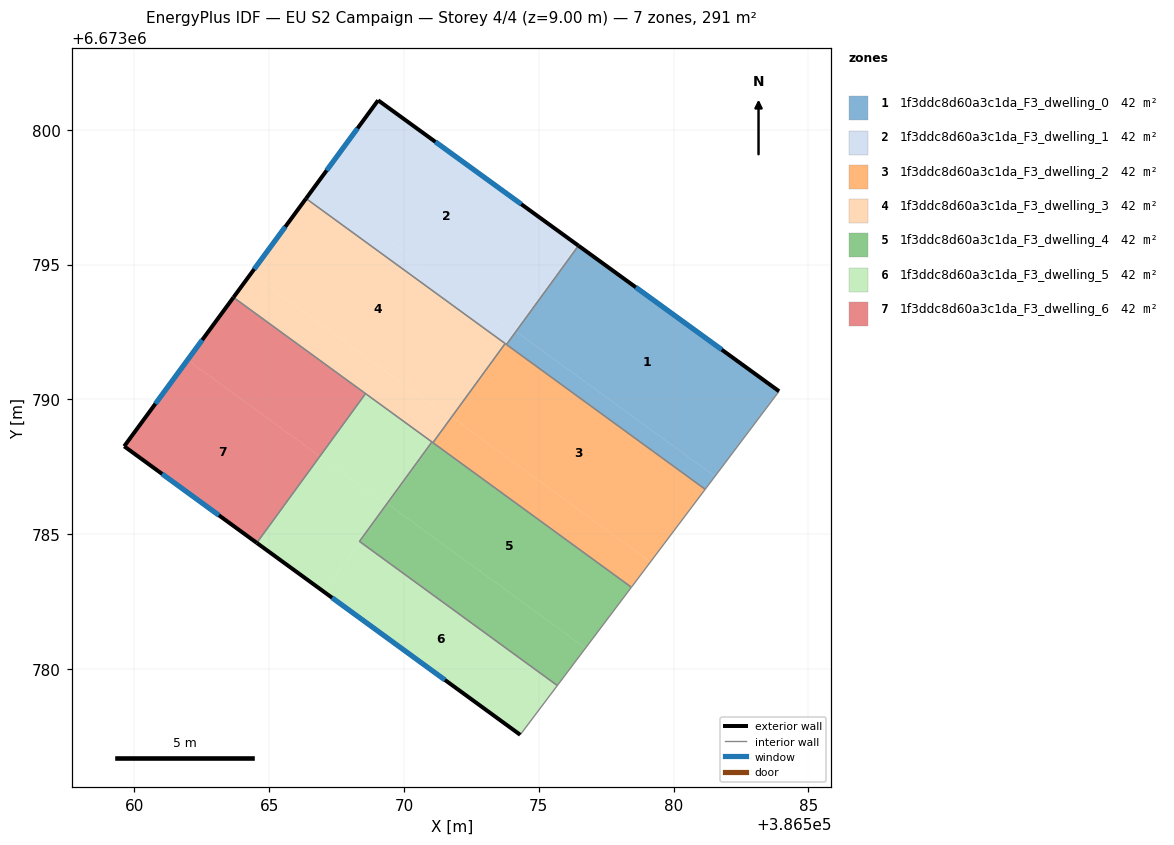
=== STOREY PLAN SPEC (per zone: floor XY polygon, exterior-wall plan segments, windows/doors) ===
zone 1: 1f3ddc8d60a3c1da_F3_dwelling_0  (41.6 m²)
  floor: (386583.91, 6673790.30) (386581.53, 6673787.15) (386574.15, 6673792.52) (386576.47, 6673795.70)
  floor: (386581.53, 6673787.15) (386581.17, 6673786.67) (386573.80, 6673792.04) (386574.15, 6673792.52)
  exterior wall: (386583.91, 6673790.30) – (386576.47, 6673795.70)  [9.2 m]
    window: (386581.78, 6673791.85) – (386578.60, 6673794.16)  [5.1 m²]
  interior walls: 3
zone 2: 1f3ddc8d60a3c1da_F3_dwelling_1  (41.6 m²)
  floor: (386576.42, 6673795.74) (386574.06, 6673792.51) (386566.69, 6673797.88) (386569.04, 6673801.09)
  floor: (386574.06, 6673792.51) (386573.75, 6673792.08) (386566.37, 6673797.45) (386566.69, 6673797.88)
  floor: (386576.47, 6673795.70) (386574.15, 6673792.52) (386574.10, 6673792.56) (386576.42, 6673795.74)
  floor: (386574.15, 6673792.52) (386573.80, 6673792.04) (386573.75, 6673792.08) (386574.10, 6673792.56)
  exterior wall: (386576.47, 6673795.70) – (386569.04, 6673801.09)  [9.2 m]
    window: (386574.35, 6673797.24) – (386571.17, 6673799.55)  [5.1 m²]
  exterior wall: (386569.04, 6673801.09) – (386566.37, 6673797.45)  [4.5 m]
    window: (386568.28, 6673800.05) – (386567.13, 6673798.49)  [2.5 m²]
  interior walls: 3
zone 3: 1f3ddc8d60a3c1da_F3_dwelling_2  (41.6 m²)
  floor: (386581.17, 6673786.67) (386579.14, 6673783.97) (386571.77, 6673789.35) (386573.75, 6673792.07)
  floor: (386579.14, 6673783.97) (386578.43, 6673783.04) (386571.08, 6673788.40) (386571.77, 6673789.35)
  interior walls: 5
zone 4: 1f3ddc8d60a3c1da_F3_dwelling_3  (41.5 m²)
  floor: (386573.75, 6673792.08) (386571.72, 6673789.29) (386564.33, 6673794.67) (386566.37, 6673797.45)
  floor: (386571.72, 6673789.29) (386571.07, 6673788.40) (386563.68, 6673793.78) (386564.33, 6673794.67)
  exterior wall: (386566.37, 6673797.45) – (386563.68, 6673793.78)  [4.5 m]
    window: (386565.60, 6673796.40) – (386564.45, 6673794.83)  [2.5 m²]
  interior walls: 5
zone 5: 1f3ddc8d60a3c1da_F3_dwelling_4  (41.6 m²)
  floor: (386578.43, 6673783.04) (386576.74, 6673780.78) (386569.41, 6673786.12) (386571.07, 6673788.40)
  floor: (386569.38, 6673786.07) (386568.38, 6673784.71) (386568.35, 6673784.74) (386569.34, 6673786.10)
  floor: (386576.74, 6673780.78) (386575.69, 6673779.39) (386568.38, 6673784.71) (386569.41, 6673786.12)
  floor: (386571.07, 6673788.40) (386569.38, 6673786.07) (386569.34, 6673786.10) (386571.04, 6673788.42)
  interior walls: 5
zone 6: 1f3ddc8d60a3c1da_F3_dwelling_5  (41.6 m²)
  floor: (386569.34, 6673786.10) (386568.35, 6673784.74) (386568.38, 6673784.71) (386567.04, 6673782.86) (386564.54, 6673784.68) (386566.88, 6673787.89)
  floor: (386575.69, 6673779.39) (386574.31, 6673777.56) (386567.04, 6673782.86) (386568.38, 6673784.71)
  floor: (386571.04, 6673788.42) (386569.34, 6673786.10) (386566.88, 6673787.89) (386568.58, 6673790.22)
  exterior wall: (386564.54, 6673784.68) – (386574.31, 6673777.56)  [12.1 m]
    window: (386567.33, 6673782.65) – (386571.52, 6673779.60)  [6.7 m²]
  interior walls: 5
zone 7: 1f3ddc8d60a3c1da_F3_dwelling_6  (41.6 m²)
  floor: (386568.58, 6673790.22) (386566.88, 6673787.89) (386561.98, 6673791.46) (386563.68, 6673793.78)
  floor: (386566.88, 6673787.89) (386564.54, 6673784.68) (386559.63, 6673788.26) (386561.98, 6673791.46)
  exterior wall: (386559.63, 6673788.26) – (386564.54, 6673784.68)  [6.1 m]
    window: (386561.03, 6673787.24) – (386563.14, 6673785.70)  [3.4 m²]
  exterior wall: (386563.68, 6673793.78) – (386559.63, 6673788.26)  [6.8 m]
    window: (386562.52, 6673792.21) – (386560.78, 6673789.84)  [3.8 m²]
  interior walls: 2

=== DERIVED (storey summary) ===
Building: EU S2 Campaign
Storey: 4 of 4  (floor level z = 9.00 m)
Storey gross floor area: 291.0 m²
Zones on this storey: 7
  - 1f3ddc8d60a3c1da_F3_dwelling_0: floor 41.6 m²; exterior wall 9.2 m (27.6 m²); 1 window(s) 5.1 m²; WWR 18.4%
  - 1f3ddc8d60a3c1da_F3_dwelling_1: floor 41.6 m²; exterior wall 13.7 m (41.1 m²); 2 window(s) 7.5 m²; WWR 18.4%
  - 1f3ddc8d60a3c1da_F3_dwelling_2: floor 41.6 m²
  - 1f3ddc8d60a3c1da_F3_dwelling_3: floor 41.5 m²; exterior wall 4.5 m (13.6 m²); 1 window(s) 2.5 m²; WWR 18.4%
  - 1f3ddc8d60a3c1da_F3_dwelling_4: floor 41.6 m²
  - 1f3ddc8d60a3c1da_F3_dwelling_5: floor 41.6 m²; exterior wall 12.1 m (36.3 m²); 1 window(s) 6.7 m²; WWR 18.4%
  - 1f3ddc8d60a3c1da_F3_dwelling_6: floor 41.6 m²; exterior wall 12.9 m (38.8 m²); 2 window(s) 7.1 m²; WWR 18.4%
Zone adjacency (shared interzone walls):
  - 1f3ddc8d60a3c1da_F3_dwelling_0 ↔ 1f3ddc8d60a3c1da_F3_dwelling_1
  - 1f3ddc8d60a3c1da_F3_dwelling_0 ↔ 1f3ddc8d60a3c1da_F3_dwelling_2
  - 1f3ddc8d60a3c1da_F3_dwelling_1 ↔ 1f3ddc8d60a3c1da_F3_dwelling_2
  - 1f3ddc8d60a3c1da_F3_dwelling_1 ↔ 1f3ddc8d60a3c1da_F3_dwelling_3
  - 1f3ddc8d60a3c1da_F3_dwelling_2 ↔ 1f3ddc8d60a3c1da_F3_dwelling_3
  - 1f3ddc8d60a3c1da_F3_dwelling_2 ↔ 1f3ddc8d60a3c1da_F3_dwelling_4
  - 1f3ddc8d60a3c1da_F3_dwelling_3 ↔ 1f3ddc8d60a3c1da_F3_dwelling_4
  - 1f3ddc8d60a3c1da_F3_dwelling_3 ↔ 1f3ddc8d60a3c1da_F3_dwelling_5
  - 1f3ddc8d60a3c1da_F3_dwelling_3 ↔ 1f3ddc8d60a3c1da_F3_dwelling_6
  - 1f3ddc8d60a3c1da_F3_dwelling_4 ↔ 1f3ddc8d60a3c1da_F3_dwelling_5
  - 1f3ddc8d60a3c1da_F3_dwelling_5 ↔ 1f3ddc8d60a3c1da_F3_dwelling_6